The GitHub repository Dante-Cadiz/lemon-qualitycontrol contains a labelled image folder "lemon_dataset" with 2 categories: bad quality, good quality. Examples follow, each with its label.

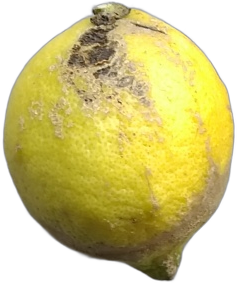
Label: bad quality

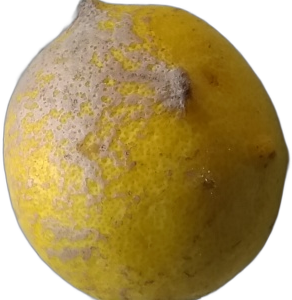
Label: bad quality

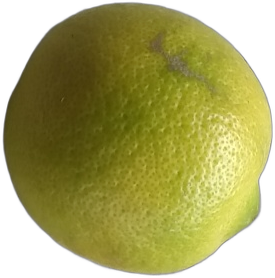
Label: good quality

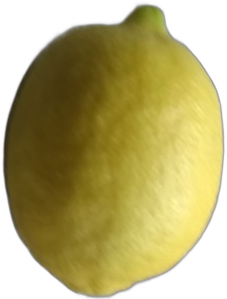
Label: good quality

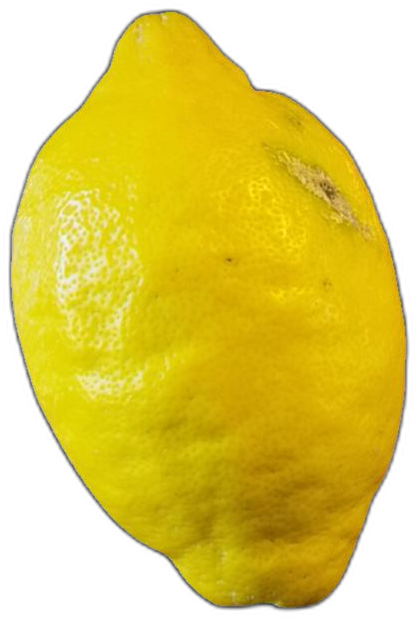
Label: bad quality

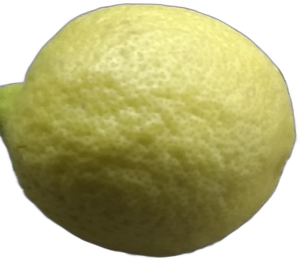
Label: good quality
